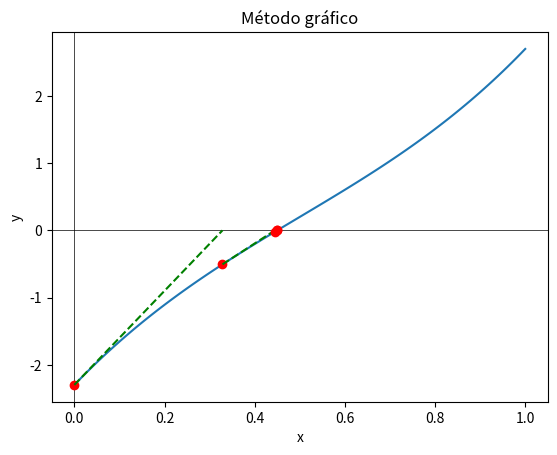

Python code for this plot:
import matplotlib.pyplot as plt
import numpy as np
import math

# Definimos la función a resolver


def f(x):
    return 4 * (x ** 3) - 6 * (x ** 2) + 7 * x - 2.3


# Definimos el intervalo donde buscamos la solución
a = 0
b = 1

# Generamos un arreglo de valores para x
x = np.linspace(a, b, 100)

# Evaluamos la función en cada valor de x
y = f(x)

# Graficamos la función
plt.plot(x, y)

# Agregamos los ejes x e y
plt.axhline(0, color='black', lw=0.5)
plt.axvline(0, color='black', lw=0.5)

# Agregamos etiquetas a los ejes
plt.xlabel('x')
plt.ylabel('y')

# Agregamos un título al gráfico
plt.title('Método gráfico')

# Definimos un valor inicial para x
x0 = 0

# Definimos la tolerancia del método
tolerancia = 1e-6

# Iteramos hasta encontrar la solución o hasta llegar al límite máximo de iteraciones
max_iteraciones = 100
iteracion = 0
while iteracion < max_iteraciones:
    # Evaluamos la función en el valor actual de x
    y0 = f(x0)

    # Graficamos el punto actual en la función
    plt.plot(x0, y0, 'ro')

    # Si encontramos una solución dentro de la tolerancia, detenemos la iteración
    if abs(y0) < tolerancia:
        break

    # Calculamos el siguiente valor de x como la intersección con el eje x
    x1 = x0 - y0 / (f(x0 + tolerancia) - f(x0)) * tolerancia

    # Graficamos la línea entre los dos puntos
    plt.plot([x0, x1], [y0, 0], 'g--')

    # Actualizamos el valor de x para la siguiente iteración
    x0 = x1

    # Incrementamos el contador de iteraciones
    iteracion += 1

# Mostramos el gráfico
plt.show()

# Imprimimos la solución encontrada
print(f"La solución es x = {x0}")
